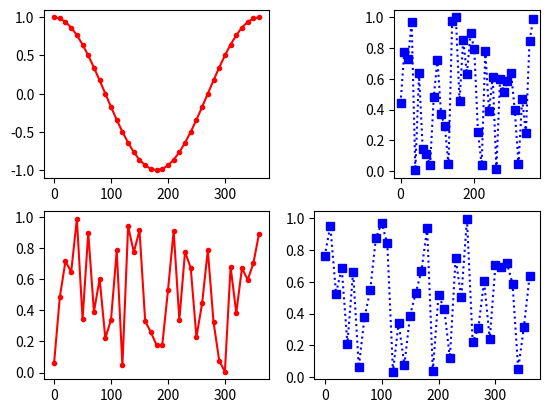

The script that saved this image:
import matplotlib.pyplot as plt
import random
import math

X = [x for x in range(0, 360+1, 10)]
Y1 = [math.cos(math.radians(i)) for i in X]
Y2 = [random.random() for i in X]
Y3 = [random.random() for i in X]
Y4 = [random.random() for i in X]
plt.subplot(2,2,1) # poziomy,piony,index
plt.plot(X,Y1,"r.-")

plt.subplot(2,3,3) # poziomy,piony,index
plt.plot(X,Y2,"bs:")

plt.subplot(2,2,3) # poziomy,piony,index
plt.plot(X,Y3,"r.-")

plt.subplot(2,2,4) # poziomy,piony,index
plt.plot(X,Y4,"bs:")
plt.show()